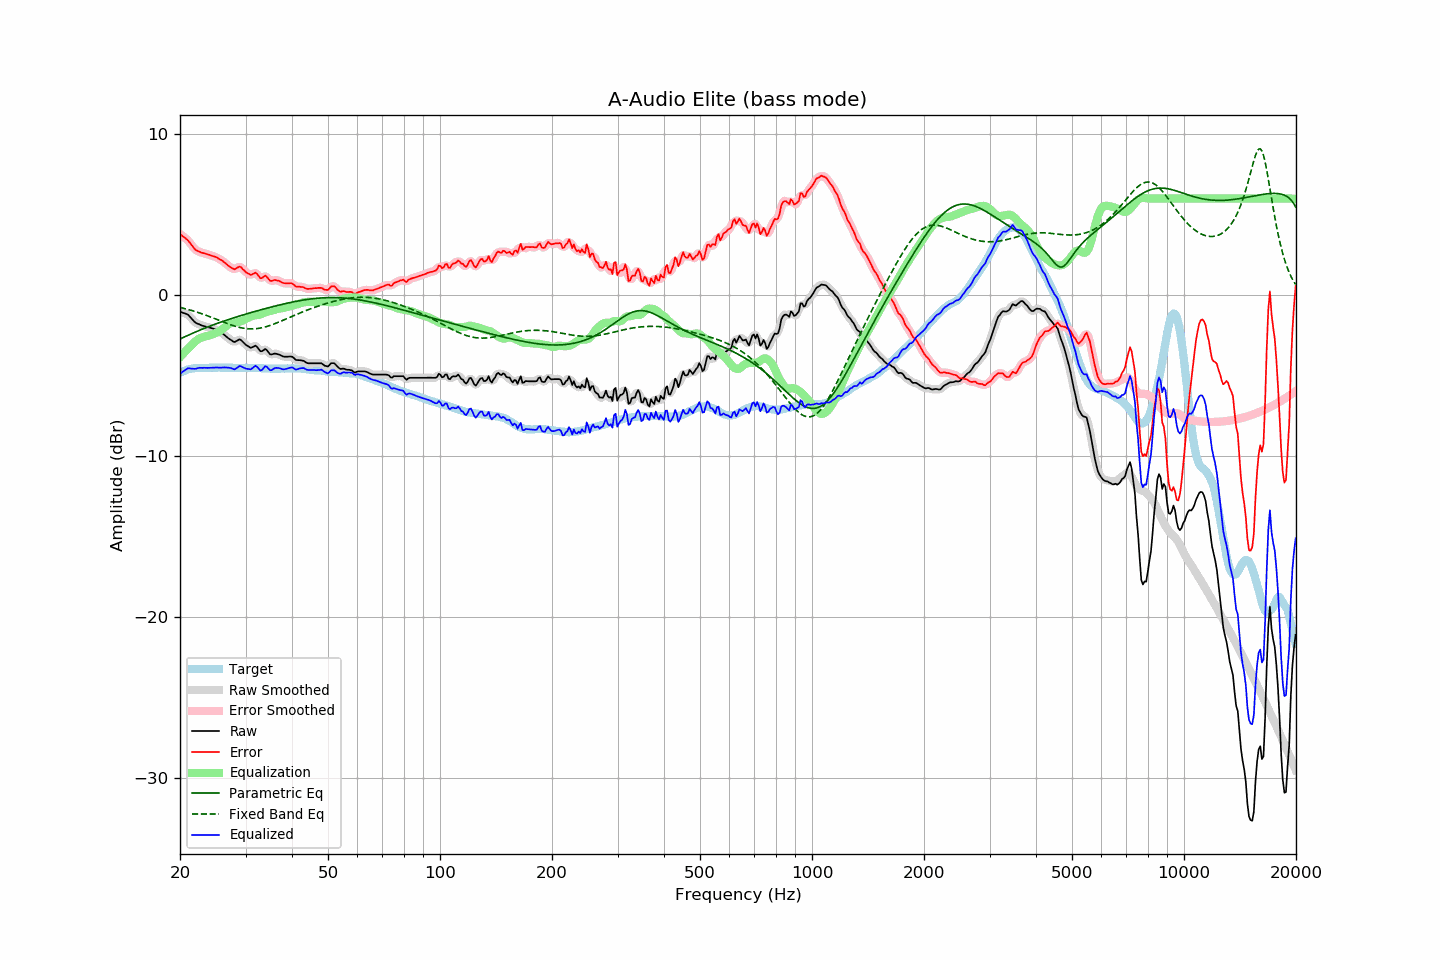

Data behind this chart, as committed beside it:
frequency, raw, error, smoothed, error_smoothed, equalization, parametric_eq, fixed_band_eq, equalized_raw, equalized_smoothed, target
20.00, -1.03, 3.80, -1.04, 3.79, -3.85, -2.72, -0.76, -4.89, -4.89, -4.83
20.20, -1.06, 3.72, -1.06, 3.72, -3.74, -2.68, -0.79, -4.80, -4.80, -4.78
20.40, -1.10, 3.63, -1.09, 3.64, -3.63, -2.63, -0.81, -4.73, -4.72, -4.73
20.61, -1.13, 3.57, -1.13, 3.56, -3.53, -2.58, -0.84, -4.66, -4.65, -4.70
20.81, -1.17, 3.48, -1.17, 3.48, -3.42, -2.54, -0.86, -4.60, -4.59, -4.65
21.02, -1.21, 3.40, -1.23, 3.38, -3.32, -2.49, -0.89, -4.54, -4.56, -4.61
21.23, -1.32, 3.27, -1.32, 3.27, -3.23, -2.45, -0.92, -4.55, -4.55, -4.59
21.44, -1.43, 3.14, -1.43, 3.14, -3.13, -2.40, -0.95, -4.57, -4.56, -4.57
21.66, -1.54, 3.01, -1.55, 3.00, -3.02, -2.36, -0.98, -4.57, -4.57, -4.55
21.87, -1.65, 2.89, -1.65, 2.89, -2.92, -2.32, -1.01, -4.58, -4.57, -4.54
22.09, -1.73, 2.79, -1.72, 2.80, -2.83, -2.27, -1.04, -4.57, -4.56, -4.52
22.31, -1.77, 2.74, -1.78, 2.74, -2.76, -2.23, -1.07, -4.53, -4.54, -4.51
22.54, -1.81, 2.70, -1.82, 2.69, -2.70, -2.19, -1.10, -4.51, -4.52, -4.51
22.76, -1.86, 2.65, -1.86, 2.66, -2.65, -2.15, -1.14, -4.51, -4.51, -4.51
22.99, -1.90, 2.62, -1.90, 2.62, -2.61, -2.11, -1.17, -4.52, -4.51, -4.52
23.22, -1.92, 2.60, -1.93, 2.59, -2.59, -2.07, -1.21, -4.51, -4.51, -4.52
23.45, -1.95, 2.57, -1.95, 2.57, -2.56, -2.03, -1.24, -4.51, -4.51, -4.52
23.69, -1.98, 2.53, -1.98, 2.54, -2.53, -1.99, -1.28, -4.52, -4.51, -4.51
23.92, -2.00, 2.51, -2.01, 2.50, -2.51, -1.95, -1.32, -4.51, -4.51, -4.51
24.16, -2.03, 2.47, -2.03, 2.47, -2.48, -1.91, -1.36, -4.51, -4.51, -4.51
24.40, -2.06, 2.43, -2.06, 2.44, -2.44, -1.87, -1.39, -4.51, -4.50, -4.50
24.65, -2.09, 2.41, -2.09, 2.41, -2.41, -1.83, -1.43, -4.50, -4.50, -4.51
24.89, -2.13, 2.37, -2.13, 2.37, -2.37, -1.80, -1.47, -4.50, -4.50, -4.51
25.14, -2.17, 2.33, -2.18, 2.32, -2.32, -1.76, -1.51, -4.49, -4.50, -4.51
25.39, -2.23, 2.26, -2.23, 2.27, -2.27, -1.72, -1.55, -4.50, -4.50, -4.50
25.65, -2.29, 2.21, -2.29, 2.21, -2.21, -1.69, -1.59, -4.50, -4.50, -4.50
25.91, -2.35, 2.16, -2.35, 2.15, -2.14, -1.65, -1.63, -4.49, -4.50, -4.51
26.16, -2.42, 2.08, -2.43, 2.08, -2.07, -1.62, -1.67, -4.49, -4.49, -4.51
26.43, -2.50, 2.01, -2.51, 2.00, -1.99, -1.59, -1.71, -4.49, -4.49, -4.51
26.69, -2.59, 1.92, -2.59, 1.92, -1.90, -1.55, -1.75, -4.50, -4.49, -4.51
26.96, -2.67, 1.83, -2.67, 1.83, -1.83, -1.52, -1.79, -4.50, -4.50, -4.50
27.23, -2.74, 1.76, -2.74, 1.76, -1.77, -1.49, -1.82, -4.51, -4.52, -4.50
27.50, -2.80, 1.70, -2.82, 1.69, -1.73, -1.45, -1.86, -4.54, -4.55, -4.50
27.77, -2.87, 1.64, -2.87, 1.64, -1.71, -1.42, -1.89, -4.58, -4.58, -4.51
28.05, -2.91, 1.60, -2.89, 1.63, -1.70, -1.39, -1.92, -4.61, -4.58, -4.51
28.33, -2.85, 1.67, -2.85, 1.67, -1.69, -1.36, -1.95, -4.54, -4.54, -4.52
28.62, -2.80, 1.72, -2.80, 1.72, -1.68, -1.33, -1.98, -4.48, -4.48, -4.53
28.90, -2.74, 1.77, -2.77, 1.75, -1.66, -1.30, -2.00, -4.40, -4.43, -4.52
29.19, -2.79, 1.73, -2.80, 1.72, -1.63, -1.27, -2.03, -4.42, -4.43, -4.53
29.48, -2.89, 1.61, -2.88, 1.63, -1.58, -1.24, -2.05, -4.48, -4.47, -4.51
29.78, -2.99, 1.53, -2.99, 1.53, -1.53, -1.21, -2.06, -4.52, -4.52, -4.52
30.08, -3.09, 1.42, -3.08, 1.43, -1.47, -1.18, -2.08, -4.57, -4.56, -4.51
30.38, -3.15, 1.37, -3.16, 1.36, -1.42, -1.15, -2.09, -4.58, -4.59, -4.52
30.68, -3.21, 1.31, -3.22, 1.30, -1.38, -1.12, -2.09, -4.59, -4.60, -4.52
30.99, -3.27, 1.25, -3.25, 1.28, -1.34, -1.09, -2.10, -4.61, -4.58, -4.52
31.30, -3.23, 1.29, -3.22, 1.30, -1.30, -1.06, -2.10, -4.53, -4.52, -4.52
31.61, -3.18, 1.34, -3.18, 1.34, -1.27, -1.03, -2.09, -4.45, -4.45, -4.53
31.93, -3.13, 1.39, -3.17, 1.36, -1.25, -1.00, -2.09, -4.38, -4.42, -4.53
32.24, -3.23, 1.31, -3.24, 1.29, -1.24, -0.97, -2.08, -4.46, -4.48, -4.54
32.57, -3.35, 1.18, -3.35, 1.18, -1.22, -0.95, -2.06, -4.57, -4.57, -4.53
32.89, -3.48, 1.05, -3.45, 1.09, -1.20, -0.92, -2.05, -4.68, -4.64, -4.53
33.22, -3.48, 1.06, -3.46, 1.08, -1.16, -0.89, -2.03, -4.64, -4.62, -4.54
33.55, -3.41, 1.13, -3.42, 1.13, -1.11, -0.86, -2.00, -4.53, -4.53, -4.54
33.89, -3.34, 1.21, -3.39, 1.16, -1.07, -0.84, -1.98, -4.41, -4.46, -4.56
34.23, -3.41, 1.14, -3.43, 1.12, -1.03, -0.81, -1.95, -4.45, -4.47, -4.55
34.57, -3.54, 1.02, -3.54, 1.02, -1.01, -0.78, -1.92, -4.55, -4.55, -4.56
34.92, -3.67, 0.89, -3.63, 0.93, -0.99, -0.76, -1.88, -4.67, -4.63, -4.56
35.27, -3.68, 0.88, -3.67, 0.89, -0.97, -0.73, -1.85, -4.66, -4.64, -4.56
35.62, -3.65, 0.91, -3.66, 0.90, -0.94, -0.71, -1.81, -4.59, -4.60, -4.57
35.97, -3.62, 0.94, -3.64, 0.92, -0.91, -0.68, -1.77, -4.53, -4.55, -4.57
... 635 more rows
